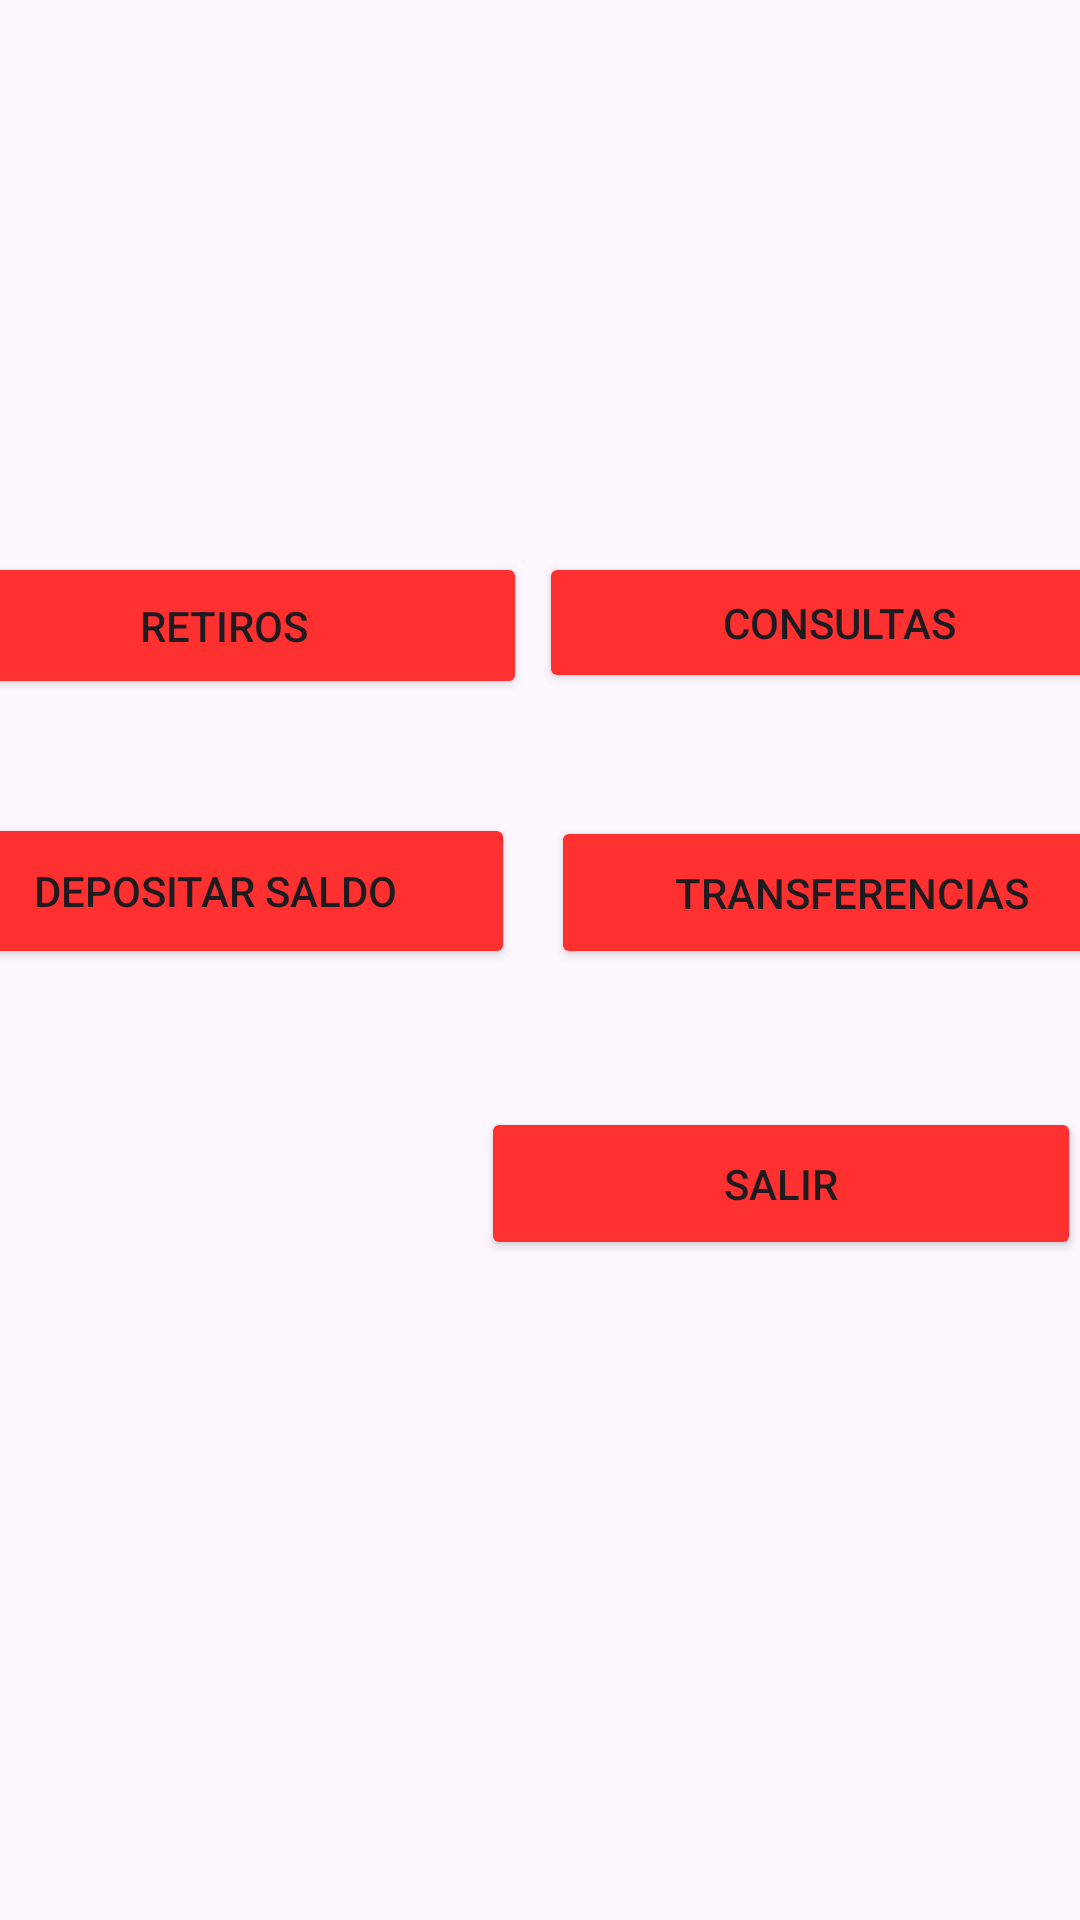

The Android layout XML behind this screen, and the referenced resources:
<!-- AndroidManifest.xml: application theme Theme.Cajero -->
<!-- res/layout/activity_menu.xml -->
<?xml version="1.0" encoding="utf-8"?>
<androidx.constraintlayout.widget.ConstraintLayout xmlns:android="http://schemas.android.com/apk/res/android"
    xmlns:app="http://schemas.android.com/apk/res-auto"
    xmlns:tools="http://schemas.android.com/tools"
    android:layout_width="match_parent"
    android:layout_height="match_parent"
    tools:context=".MenuActivity">

    <ImageView
        android:id="@+id/imageView4"
        android:layout_width="413dp"
        android:layout_height="159dp"
        android:layout_marginTop="4dp"
        app:layout_constraintEnd_toEndOf="parent"
        app:layout_constraintHorizontal_bias="0.0"
        app:layout_constraintStart_toStartOf="parent"
        app:layout_constraintTop_toTopOf="parent"
        app:srcCompat="@drawable/grupo_aval" />

    <ImageView
        android:id="@+id/imageView6"
        android:layout_width="408dp"
        android:layout_height="71dp"
        android:layout_marginTop="130dp"
        android:layout_marginEnd="3dp"
        android:layout_marginBottom="2dp"
        app:layout_constraintBottom_toBottomOf="parent"
        app:layout_constraintEnd_toEndOf="parent"
        app:layout_constraintStart_toStartOf="parent"
        app:layout_constraintTop_toBottomOf="@+id/btnDeposito"
        app:srcCompat="@drawable/logo" />

    <Button
        android:id="@+id/btnRetiros"
        android:layout_width="202dp"
        android:layout_height="49dp"
        android:layout_marginTop="21dp"
        android:layout_marginEnd="2dp"
        android:backgroundTint="#FF3030"
        android:text="Retiros"
        app:layout_constraintEnd_toStartOf="@+id/btnconsulta"
        app:layout_constraintStart_toStartOf="parent"
        app:layout_constraintTop_toBottomOf="@+id/imageView4" />

    <Button
        android:id="@+id/btnSalir"
        android:layout_width="200dp"
        android:layout_height="51dp"
        android:layout_marginTop="136dp"
        android:layout_marginEnd="11dp"
        android:backgroundTint="#FF3030"
        android:text="Salir"
        app:layout_constraintEnd_toEndOf="parent"
        app:layout_constraintStart_toEndOf="@+id/btnDeposito"
        app:layout_constraintTop_toBottomOf="@+id/btnRetiros" />

    <Button
        android:id="@+id/btnconsulta"
        android:layout_width="200dp"
        android:layout_height="47dp"
        android:layout_marginStart="2dp"
        android:layout_marginTop="21dp"
        android:layout_marginEnd="7dp"
        android:backgroundTint="#FF3030"
        android:text="Consultas"
        app:layout_constraintEnd_toEndOf="parent"
        app:layout_constraintStart_toEndOf="@+id/btnRetiros"
        app:layout_constraintTop_toBottomOf="@+id/imageView4" />

    <Button
        android:id="@+id/btnDeposito"
        android:layout_width="200dp"
        android:layout_height="52dp"
        android:layout_marginTop="38dp"
        android:layout_marginEnd="6dp"
        android:backgroundTint="#FF3030"
        android:text="Depositar saldo"
        app:layout_constraintEnd_toStartOf="@+id/btnTrans"
        app:layout_constraintStart_toStartOf="parent"
        app:layout_constraintTop_toBottomOf="@+id/btnRetiros" />

    <Button
        android:id="@+id/btnTrans"
        android:layout_width="201dp"
        android:layout_height="51dp"
        android:layout_marginStart="6dp"
        android:layout_marginTop="41dp"
        android:layout_marginEnd="4dp"
        android:layout_marginBottom="46dp"
        android:backgroundTint="#FF3030"
        android:text="Transferencias"
        app:layout_constraintBottom_toTopOf="@+id/btnSalir"
        app:layout_constraintEnd_toEndOf="parent"
        app:layout_constraintStart_toEndOf="@+id/btnDeposito"
        app:layout_constraintTop_toBottomOf="@+id/btnconsulta" />

</androidx.constraintlayout.widget.ConstraintLayout>
<!-- resources referenced by this layout -->
<resources>
  <style name="Theme.Cajero" parent="Base.Theme.Cajero" />
  <style name="Base.Theme.Cajero" parent="Theme.Material3.DayNight.NoActionBar">
          
          
      </style>
</resources>
